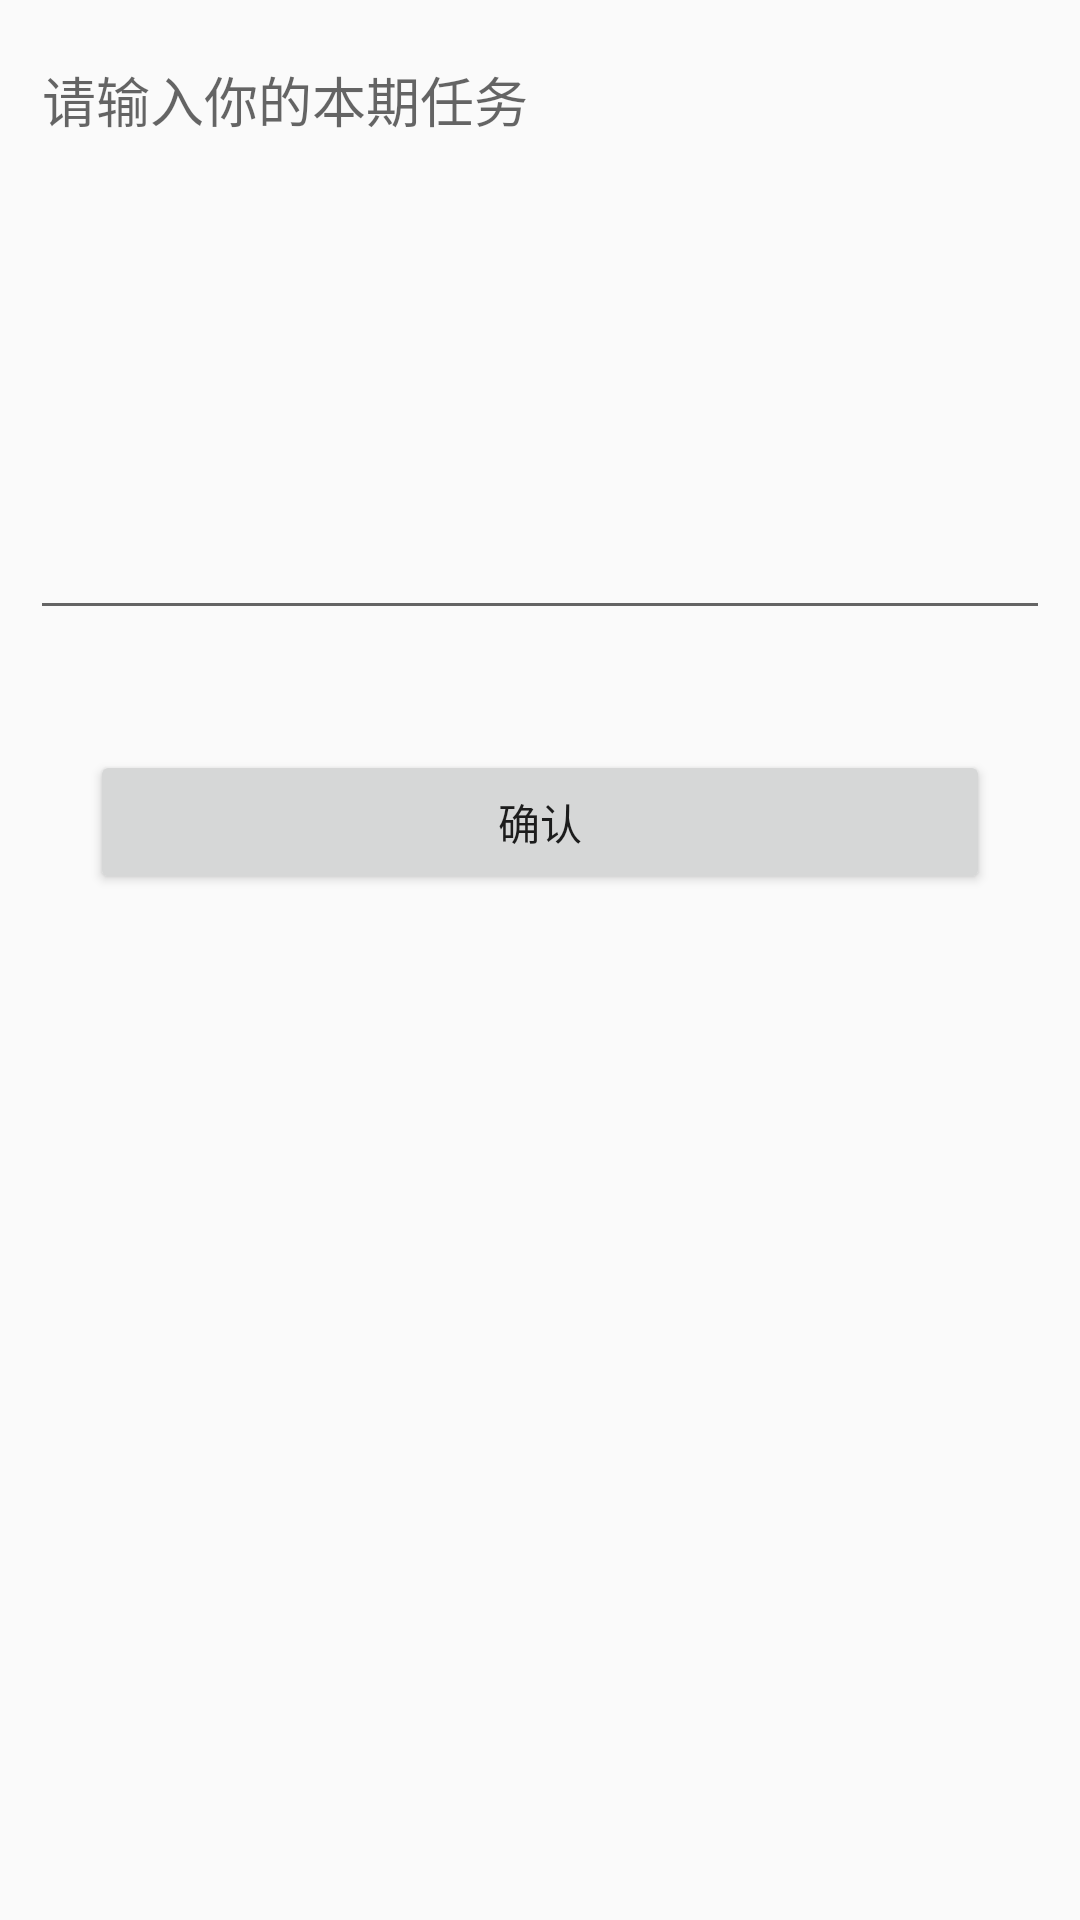

Here is an Android app screen rendered from its layout file. Give the layout XML and the strings, colors and styles it references.
<!-- AndroidManifest.xml: application theme AppTheme -->
<!-- res/layout/task_edit.xml -->
<?xml version="1.0" encoding="utf-8"?>
<LinearLayout xmlns:android="http://schemas.android.com/apk/res/android"
    android:layout_width="match_parent"
    android:layout_height="match_parent"
    android:orientation="vertical">

    <EditText
        android:id="@+id/task_edit"
        android:layout_width="match_parent"
        android:layout_height="200dp"
        android:layout_margin="10dp"
        android:ems="10"
        android:gravity="start|top"
        android:hint="请输入你的本期任务"
        android:inputType="textMultiLine" />

    <Button
        android:id="@+id/task_button"
        android:layout_width="match_parent"
        android:layout_height="wrap_content"
        android:layout_margin="30dp"
        android:text="确认" />
</LinearLayout>
<!-- resources referenced by this layout -->
<resources>
  <style name="AppTheme" parent="Theme.AppCompat.Light.NoActionBar">
          
          <item name="colorPrimary">@color/colorPrimary</item>
          <item name="colorPrimaryDark">@color/colorPrimaryDark</item>
          <item name="colorAccent">@color/colorAccent</item>
      </style>
  <color name="colorPrimary">#008577</color>
  <color name="colorPrimaryDark">#00574B</color>
  <color name="colorAccent">#D81B60</color>
</resources>
